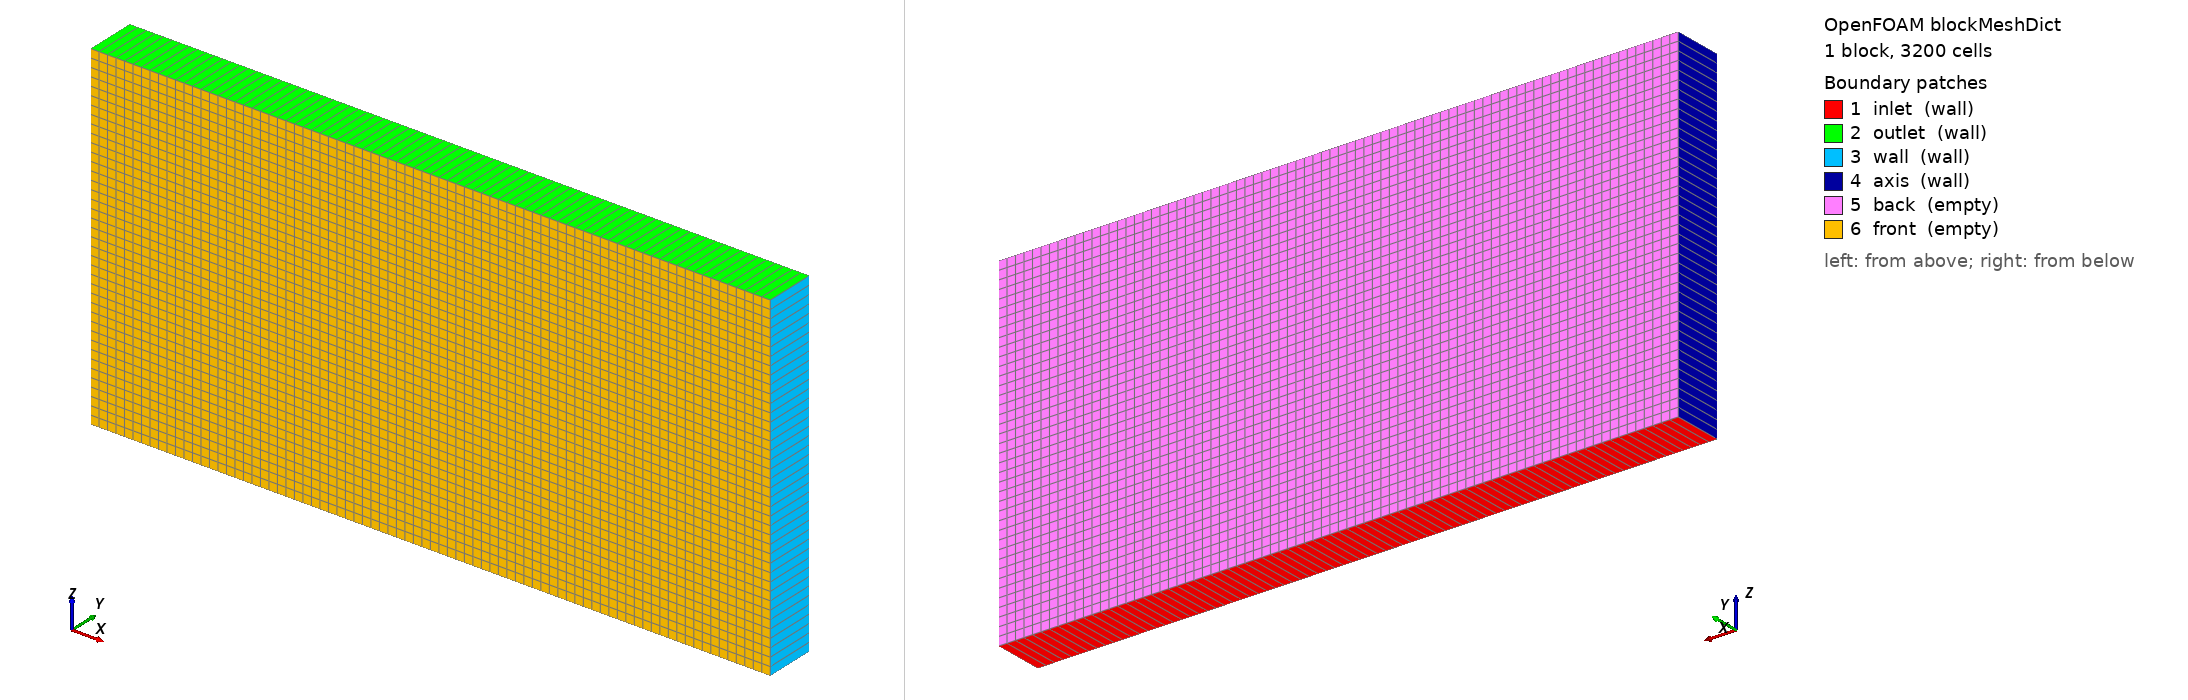

OpenFOAM case: the mesh blockMesh builds from blockMeshDict, 1 block(s), 3200 cells. Boundary patches (legend numbers): 1 inlet (wall), 2 outlet (wall), 3 wall (wall), 4 axis (wall), 5 back (empty), 6 front (empty). Left view from above one corner, right view from below the opposite corner. Boundary conditions: 2 field file(s) under 0/ or 0.orig/; 6 of 6 drawn patches have an entry in a shipped field file.

=== system/blockMeshDict ===
/*--------------------------------*- C++ -*----------------------------------*\
  =========                 |
  \\      /  F ield         | OpenFOAM: The Open Source CFD Toolbox
   \\    /   O peration     | Website:  https://openfoam.org
    \\  /    A nd           | Version:  v2406
     \\/     M anipulation  |
\*---------------------------------------------------------------------------*/
FoamFile
{
    version     2.0;
    format      ascii;
    class       dictionary;
    object      blockMeshDict;
}
// * * * * * * * * * * * * * * * * * * * * * * * * * * * * * * * * * * * * * //

convertToMeters 1;

vertices
(
    (0     -0.00075   0   )
    (0.02  -0.00075   0   )
    (0.02   0.00075   0   )
    (0      0.00075   0   )
    (0     -0.00075   0.01)
    (0.02  -0.00075   0.01)
    (0.02   0.00075   0.01)
    (0      0.00075   0.01)
);

blocks
(
    hex (0 1 2 3 4 5 6 7) (80 1 40) simpleGrading (1 1 1)
);

edges
(
);

boundary
(
    inlet
    {
        type wall;
        faces
        (
            (0 2 1 3)
        );
    }
    outlet
    {
        type wall;
        faces
        (
            (4 5 6 7)
        );
    }
    wall
    {
        type wall;
        faces
        (
            (1 2 6 5)
        );
    }
    axis
    {
        type wall;
        faces
        (
            (0 4 7 3)
        );
    }
    back
    {
        type empty;
        faces
        (
            (2 3 7 6)
        );
    }
    front
    {
        type empty;
        faces
        (
            (0 1 5 4)
        );
    }

);

mergePatchPairs
(
);

// ************************************************************************* //


=== system/controlDict ===
/*--------------------------------*- C++ -*----------------------------------*\
  =========                 |
  \\      /  F ield         | OpenFOAM: The Open Source CFD Toolbox
   \\    /   O peration     | Website:  https://openfoam.org
    \\  /    A nd           | Version:  v2406
     \\/     M anipulation  |
\*---------------------------------------------------------------------------*/
FoamFile
{
    version     2.0;
    format      ascii;
    class       dictionary;
    location    "system";
    object      controlDict;
}
// * * * * * * * * * * * * * * * * * * * * * * * * * * * * * * * * * * * * * //

application     porousGasificationFoam;

startFrom       latestTime;

startTime       0; 

stopAt          endTime;

endTime         2.0;

deltaT          1e-7;

maxDeltaT	    0.00025;

writeControl    adjustableRunTime;

writeInterval   0.25;

purgeWrite      0;

writeFormat     ascii;

writePrecision  8;

writeCompression off;

timeFormat      general;

timePrecision   6;

runTimeModifiable yes;

adjustTimeStep yes;

maxCo      1; 

maxDi      5000;

functions
{
//    #includeFunc  probes
//    #includeFunc  sample

    // Regression-test scalars (see applications/test/regression/).
    // The include is silent if the file is absent, so removing
    // regressionFunctions reverts the case to its original behaviour.
    #includeIfPresent "regressionFunctions"

    // ---- TUI-monitor support (probes panel + heatmap validation) ---- //

    // Probes at inlet/outlet sides, through the solid Z range, so the
    // monitor's probes panel has live data during the run.  Sampling only —
    // does not affect the solution or the regression baseline.
    probes
    {
        type            probes;
        libs            (sampling);
        enabled         true;
        writePrecision  10;
        writeControl    timeStep;
        writeInterval   1;
        fields          (Ts porosityF Ychar);
        probeLocations
        (
            (0.002 0 0.005)   // inlet-mid
            (0.018 0 0.005)   // outlet-mid
            (0.002 0 0.003)   // inlet-bot
            (0.018 0 0.003)   // outlet-bot
            (0.002 0 0.007)   // inlet-top
            (0.018 0 0.007)   // outlet-top
        );
    }
}

// ************************************************************************* //


=== 0.orig/Us ===
/*--------------------------------*- C++ -*----------------------------------*\
  =========                 |
  \\      /  F ield         | OpenFOAM: The Open Source CFD Toolbox
   \\    /   O peration     | Website:  https://openfoam.org
    \\  /    A nd           | Version:  8
     \\/     M anipulation  |
\*---------------------------------------------------------------------------*/
FoamFile
{
    version     2.0;
    format      ascii;
    class       volVectorField;
    location    "0";
    object      Us;
}
// * * * * * * * * * * * * * * * * * * * * * * * * * * * * * * * * * * * * * //

dimensions      [0 1 -1 0 0 0 0];

internalField   uniform (0 0 0);

boundaryField
{
    inlet
    {
        //type            fixedValue;
        //value           uniform (0 0 0);
        type            zeroGradient;
    }
    outlet
    {
        //type            fixedValue;
        //value           uniform (0 0 0);
        type            zeroGradient;
    }
    wall
    {
        //type            fixedValue;
        //value           uniform (0 0 0);
        type            slip;
    }
    axis
    {
        type            zeroGradient;
    }
    back
    {
        type            empty;
    }
    front
    {
        type            empty;
    }
}


// ************************************************************************* //


=== 0.orig/Yash ===
/*--------------------------------*- C++ -*----------------------------------*\
  =========                 |
  \\      /  F ield         | OpenFOAM: The Open Source CFD Toolbox
   \\    /   O peration     | Website:  https://openfoam.org
    \\  /    A nd           | Version:  v2406
     \\/     M anipulation  |
\*---------------------------------------------------------------------------*/
FoamFile
{
    version     2.0;
    format      ascii;
    class       volScalarField;
    location    "0";
    object      Yash;
}
// * * * * * * * * * * * * * * * * * * * * * * * * * * * * * * * * * * * * * //

dimensions      [0 0 0 0 0 0 0];

internalField   uniform 0;

boundaryField
{
    inlet
    {
        type            fixedValue;
        value           uniform 0;
    }
    outlet
    {
        type            zeroGradient;
    }
    wall
    {
        type            fixedValue;
        value           uniform 0;
    }
    axis
    {
        type            zeroGradient;
    }
    back
    {
        type            empty;
    }
    front
    {
        type            empty;
    }
}


// ************************************************************************* //
